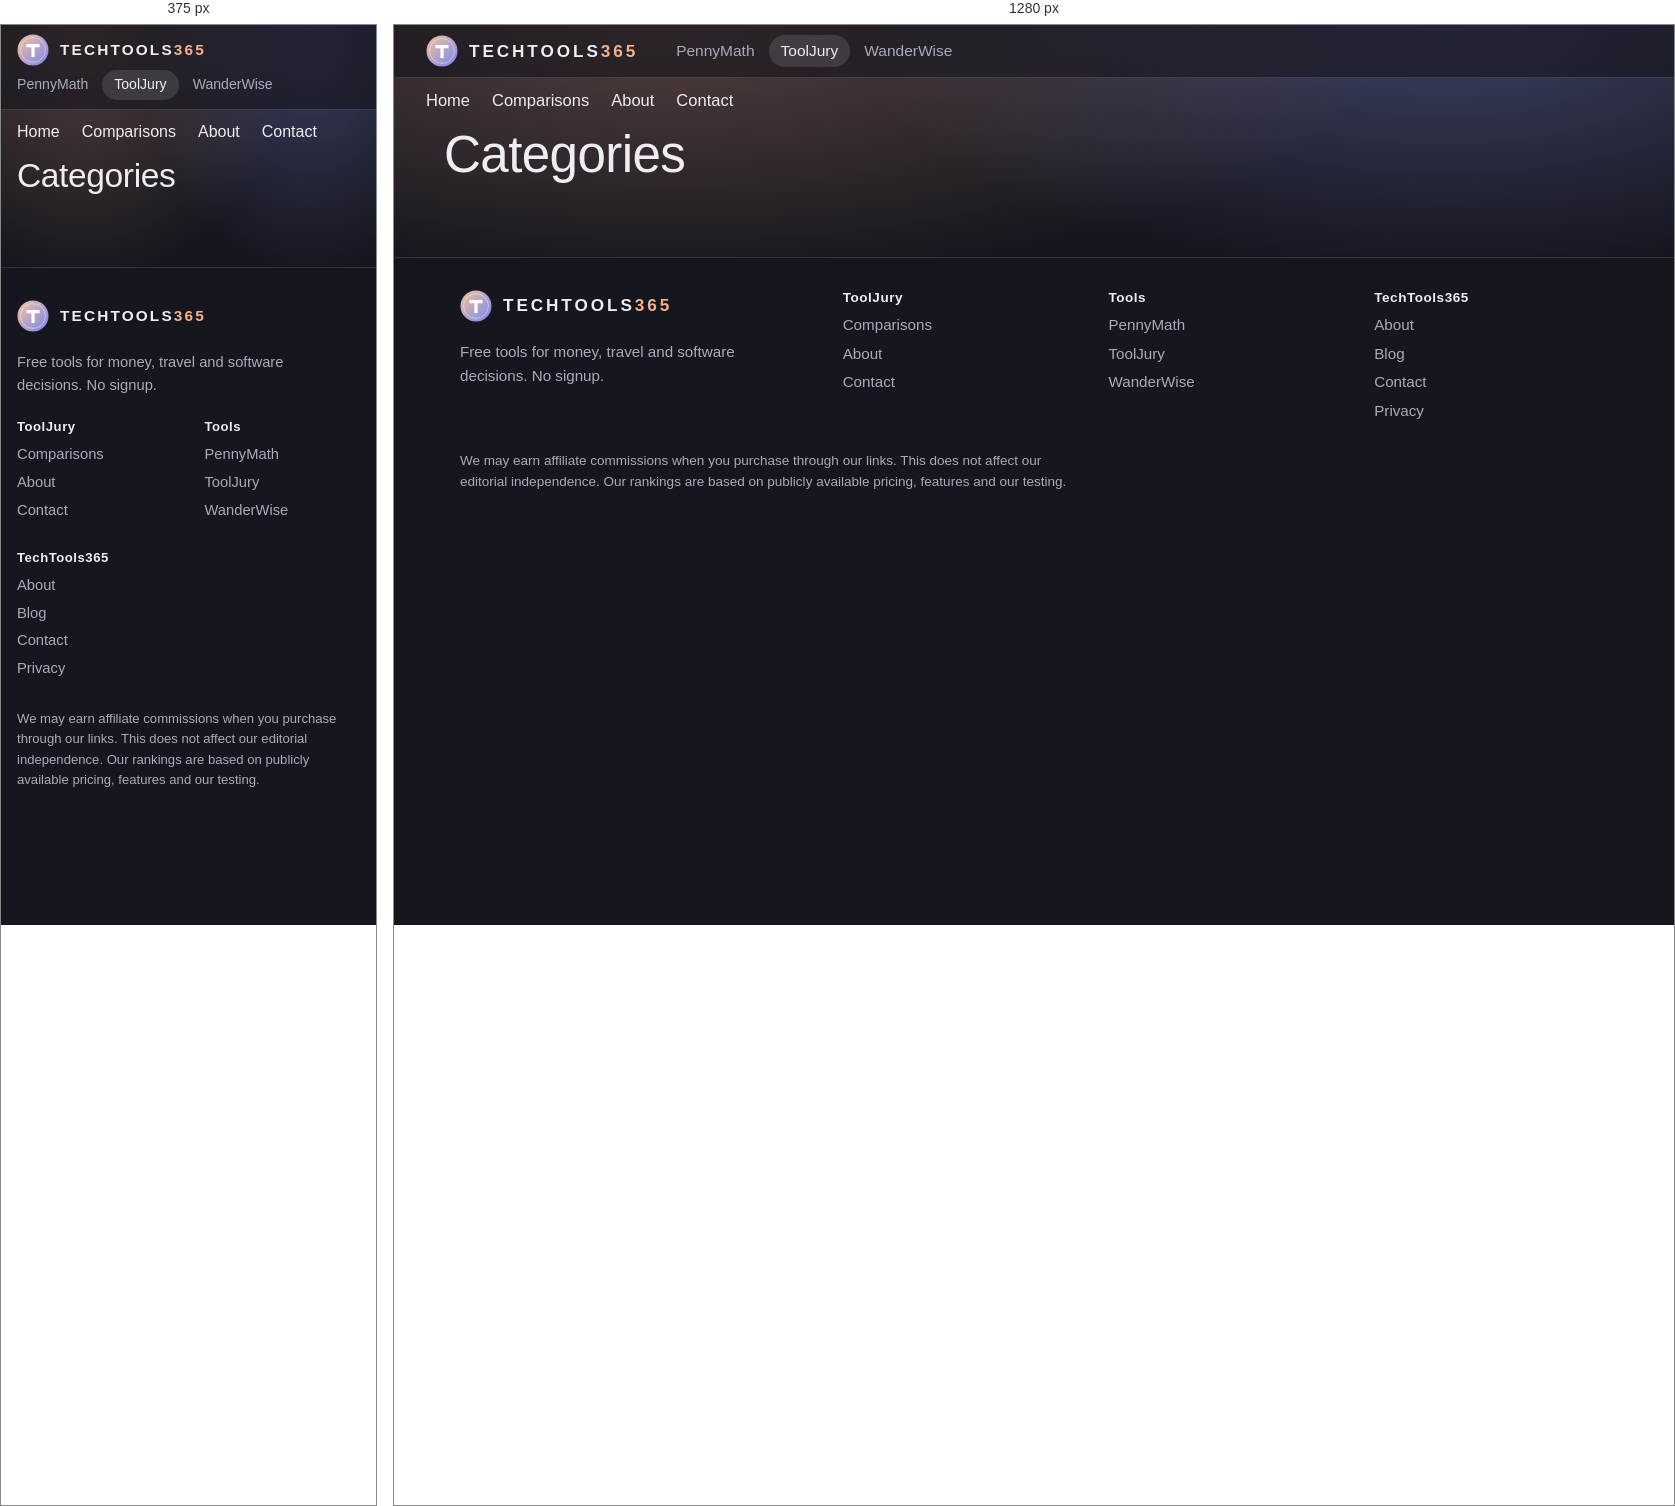
Rendered at 375 px and 1280 px, left to right.

<!-- file: index.html -->
<!doctype html><html lang=en><head><meta charset=utf-8><meta name=viewport content="width=device-width,initial-scale=1"><meta name=theme-color content="#15161E"><title>Categories | ToolJury</title><meta name=description content="Compare SaaS and AI tools side-by-side. Honest pricing, features, and verdicts."><meta name=author content="TechTools365"><meta name=robots content="index, follow, max-image-preview:large, max-snippet:-1, max-video-preview:-1"><meta name=googlebot content="index, follow"><meta name=google-adsense-account content="ca-pub-9446467058878539"><link rel=canonical href=https://tooljury.techtools365.com/categories/><link rel=sitemap type=application/xml href=/sitemap.xml><meta property="og:type" content="website"><meta property="og:site_name" content="ToolJury — TechTools365"><meta property="og:title" content="Categories"><meta property="og:description" content="Compare SaaS and AI tools side-by-side. Honest pricing, features, and verdicts."><meta property="og:url" content="https://tooljury.techtools365.com/categories/"><meta property="og:locale" content="en_US"><meta name=twitter:card content="summary_large_image"><meta name=twitter:title content="Categories"><meta name=twitter:description content="Compare SaaS and AI tools side-by-side. Honest pricing, features, and verdicts."><script async src="https://pagead2.googlesyndication.com/pagead/js/adsbygoogle.js?client=ca-pub-9446467058878539" crossorigin=anonymous></script><link rel="icon" type="image/svg+xml" href="/favicon.svg"/><link rel=preconnect href=https://fonts.googleapis.com><link rel=preconnect href=https://fonts.gstatic.com crossorigin><link rel=preconnect href=https://pagead2.googlesyndication.com><link href="https://fonts.googleapis.com/css2?family=Hanken+Grotesk:wght@300..700&display=swap" rel=stylesheet><link rel=stylesheet href=/css/brand.css><link rel=stylesheet href=/css/style.css></head><body><div class="tt-bar">
  <div class="tt-bar-inner">
    <a class="tt-brand" href="https://techtools365.com/" aria-label="TechTools365 home">
      <svg width="32" height="32" viewBox="0 0 32 32" aria-hidden="true"><defs><linearGradient id="tt-sun-bar" x1="0" y1="0" x2="1" y2="1"><stop offset="0" stop-color="#F7C39B"></stop><stop offset="1" stop-color="#7786F0"></stop></linearGradient></defs><circle cx="16" cy="16" r="15.5" fill="url(#tt-sun-bar)"></circle><circle cx="16" cy="16" r="12.4" fill="none" stroke="#fff" stroke-opacity=".4"></circle><path d="M9.5 10h13v3.2h-4.9V23h-3.2v-9.8H9.5z" fill="#fff"></path></svg>
      <span>TECHTOOLS<em>365</em></span>
    </a>
    <nav class="tt-sites" aria-label="TechTools365 tools">
      <a href="https://pennymath.techtools365.com/" data-site="pennymath">PennyMath</a>
      <a href="https://tooljury.techtools365.com/" data-site="tooljury" aria-current="page">ToolJury</a>
      <a href="https://wanderwise.techtools365.com/" data-site="wanderwise">WanderWise</a>
    </nav>
    
  </div>
</div><nav class="top" aria-label="ToolJury sections"><a href="/">Home</a><a href="/compare/">Comparisons</a><a href="/about/">About</a><a href="/contact/">Contact</a></nav><main class=main><h1>Categories</h1><div class=cards-grid></div></main><footer class="tt-footer">
  <div class="tt-footer-inner">
    <div class="tt-footer-about">
      <a class="tt-brand" href="https://techtools365.com/" aria-label="TechTools365 home">
      <svg width="32" height="32" viewBox="0 0 32 32" aria-hidden="true"><defs><linearGradient id="tt-sun-foot" x1="0" y1="0" x2="1" y2="1"><stop offset="0" stop-color="#F7C39B"></stop><stop offset="1" stop-color="#7786F0"></stop></linearGradient></defs><circle cx="16" cy="16" r="15.5" fill="url(#tt-sun-foot)"></circle><circle cx="16" cy="16" r="12.4" fill="none" stroke="#fff" stroke-opacity=".4"></circle><path d="M9.5 10h13v3.2h-4.9V23h-3.2v-9.8H9.5z" fill="#fff"></path></svg>
      <span>TECHTOOLS<em>365</em></span>
    </a>
      <p>Free tools for money, travel and software decisions. No signup.</p>
    </div>
    <nav aria-label="ToolJury">
      <h2>ToolJury</h2>
      <ul>
        <li><a href="/compare/">Comparisons</a></li>
        <li><a href="/about/">About</a></li>
        <li><a href="/contact/">Contact</a></li>
      </ul>
    </nav>
    <nav aria-label="TechTools365 tools">
      <h2>Tools</h2>
      <ul>
        <li><a href="https://pennymath.techtools365.com/">PennyMath</a></li>
        <li><a href="https://tooljury.techtools365.com/">ToolJury</a></li>
        <li><a href="https://wanderwise.techtools365.com/">WanderWise</a></li>
      </ul>
    </nav>
    <nav aria-label="TechTools365">
      <h2>TechTools365</h2>
      <ul>
        <li><a href="https://techtools365.com/about/">About</a></li>
        <li><a href="https://techtools365.com/blog/">Blog</a></li>
        <li><a href="https://techtools365.com/contact/">Contact</a></li>
        <li><a href="https://techtools365.com/privacy/">Privacy</a></li>
      </ul>
    </nav>
  </div>
  <div class="tt-footer-fine"><p>We may earn affiliate commissions when you purchase through our links. This does not affect our editorial independence. Our rankings are based on publicly available pricing, features and our testing.</p></div>
</footer><script>(function(){for(var t=document.querySelectorAll("ins.adsbygoogle"),e=0;e<t.length;e++)try{(window.adsbygoogle=window.adsbygoogle||[]).push({})}catch{}})()</script></body></html>

/* @media block from brand.css */
@media (max-width: 720px) {
  .tt-bar-inner { padding: 9px 16px; gap: 4px 14px; }
  .tt-brand { font-size: 0.96rem; letter-spacing: 0.14em; }
  .tt-sites { margin-left: -12px; }
  .tt-sites a { font-size: 0.88rem; }
  .tt-extra { margin-left: 0; }
  .tt-footer-inner { grid-template-columns: repeat(2, minmax(0, 1fr)); }
  .tt-footer-about { grid-column: 1 / -1; }
}

/* @media block from style.css */
@media (max-width: 720px) {
  html { font-size: 16px; }
  .top { padding: 8px 16px; }
  .tj-hero { height: 640px; }
  .panels { margin-top: -90px; }
  .compare-grid, .pros-cons { grid-template-columns: minmax(0, 1fr); }
  .pick-inner, .alt-inner, .reco-inner { grid-template-columns: minmax(0, 1fr); }
  .pick-btn, .alt-btn, .reco-btn, .reco-btn-proton { white-space: normal; width: 100%; }
  .reading table { display: block; overflow-x: auto; }
}